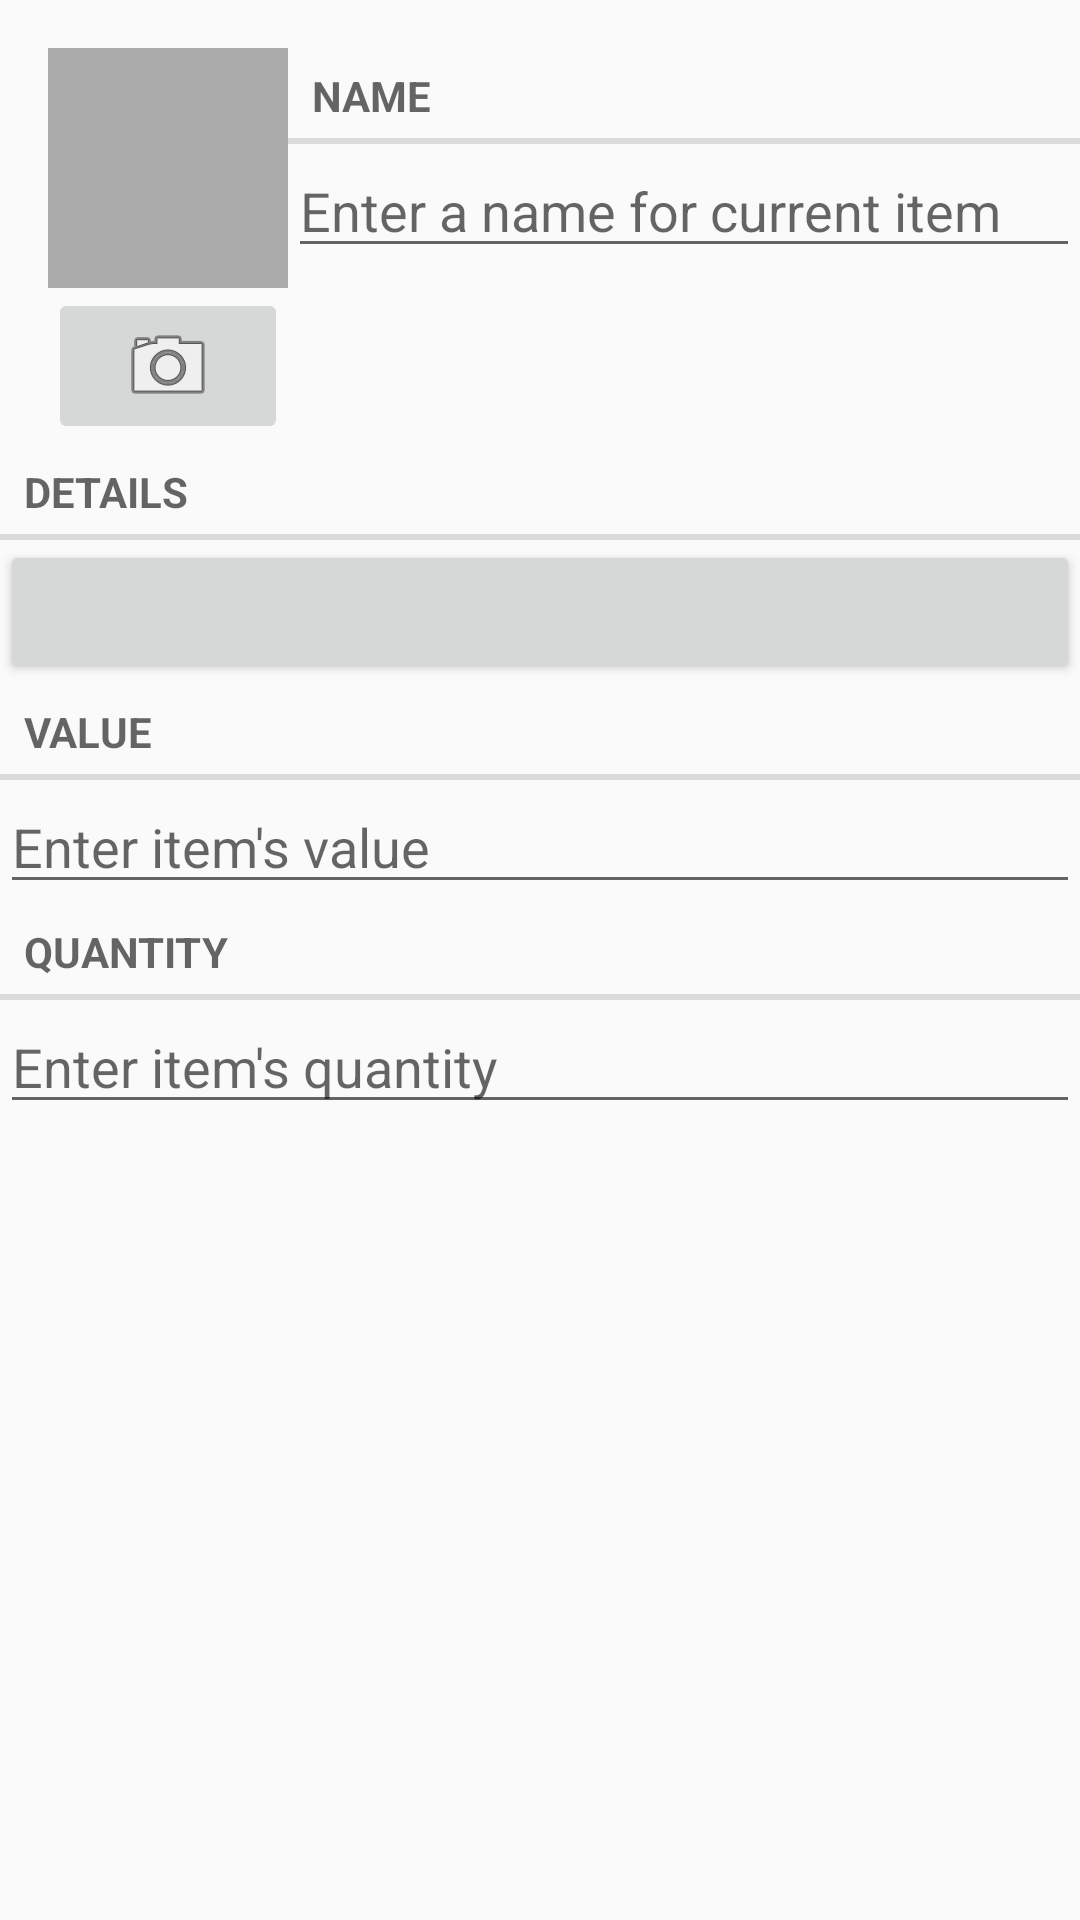

This screen was rendered from an Android layout file. Write that file and the resources it references.
<!-- AndroidManifest.xml: application theme AppTheme -->
<!-- res/layout/fragment_item.xml -->
<?xml version="1.0" encoding="utf-8"?>
<LinearLayout xmlns:android="http://schemas.android.com/apk/res/android"
    android:layout_width="match_parent"
    android:layout_height="match_parent"
    android:layout_margin="16dp"
    android:orientation="vertical">

    <LinearLayout
        android:layout_width="match_parent"
        android:layout_height="wrap_content"
        android:layout_marginLeft="16dp"
        android:layout_marginTop="16dp"
        android:orientation="horizontal">

        <LinearLayout
            android:layout_width="wrap_content"
            android:layout_height="wrap_content"
            android:orientation="vertical">

            <ImageView
                android:id="@+id/item_photo"
                android:layout_width="80dp"
                android:layout_height="80dp"
                android:background="@android:color/darker_gray"
                android:cropToPadding="true"
                android:scaleType="centerInside" />

            <ImageButton
                android:id="@+id/item_camera"
                android:layout_width="match_parent"
                android:layout_height="wrap_content"
                android:src="@android:drawable/ic_menu_camera" />
        </LinearLayout>

        <LinearLayout
            android:layout_width="0dp"
            android:layout_height="wrap_content"
            android:layout_weight="1"
            android:orientation="vertical">

            <TextView
                style="?android:listSeparatorTextViewStyle"
                android:layout_width="match_parent"
                android:layout_height="wrap_content"
                android:text="@string/item_title_label" />

            <EditText
                android:id="@+id/item_title"
                android:layout_width="match_parent"
                android:layout_height="wrap_content"
                android:hint="@string/item_title_hint" />
        </LinearLayout>
    </LinearLayout>


    <TextView
        style="?android:listSeparatorTextViewStyle"
        android:layout_width="match_parent"
        android:layout_height="wrap_content"
        android:text="@string/item_details_label" />

    <Button
        android:id="@+id/item_date"
        android:layout_width="match_parent"
        android:layout_height="wrap_content" />

    <TextView
        style="?android:listSeparatorTextViewStyle"
        android:layout_width="match_parent"
        android:layout_height="wrap_content"
        android:text="@string/item_value_label" />

    <EditText
        android:id="@+id/item_value"
        android:layout_width="match_parent"
        android:layout_height="wrap_content"
        android:inputType="numberDecimal"
        android:hint="@string/item_value_hint" />

    <TextView
        style="?android:listSeparatorTextViewStyle"
        android:layout_width="match_parent"
        android:layout_height="wrap_content"
        android:text="@string/item_quantity_label" />

    <EditText
        android:id="@+id/item_quantity"
        android:layout_width="match_parent"
        android:layout_height="wrap_content"
        android:inputType="numberDecimal"
        android:hint="@string/item_quantity_hint" />

</LinearLayout>
<!-- resources referenced by this layout -->
<resources>
  <string name="item_details_label">Details</string>
  <string name="item_quantity_hint">Enter item\'s quantity</string>
  <string name="item_quantity_label">Quantity</string>
  <string name="item_title_hint">Enter a name for current item</string>
  <string name="item_title_label">Name</string>
  <string name="item_value_hint">Enter item\'s value</string>
  <string name="item_value_label">Value</string>
  <style name="AppTheme" parent="Theme.AppCompat.Light.DarkActionBar">
          
          <item name="colorPrimary">@color/dark_cyan_1</item>
          <item name="colorPrimaryDark">@color/dark_cyan_2</item>
          <item name="colorAccent">@color/light_yellow</item>
  
          
      </style>
  <color name="dark_cyan_1">#00897b</color>
  <color name="dark_cyan_2">#00564d</color>
  <color name="light_yellow">#d3e244</color>
</resources>
